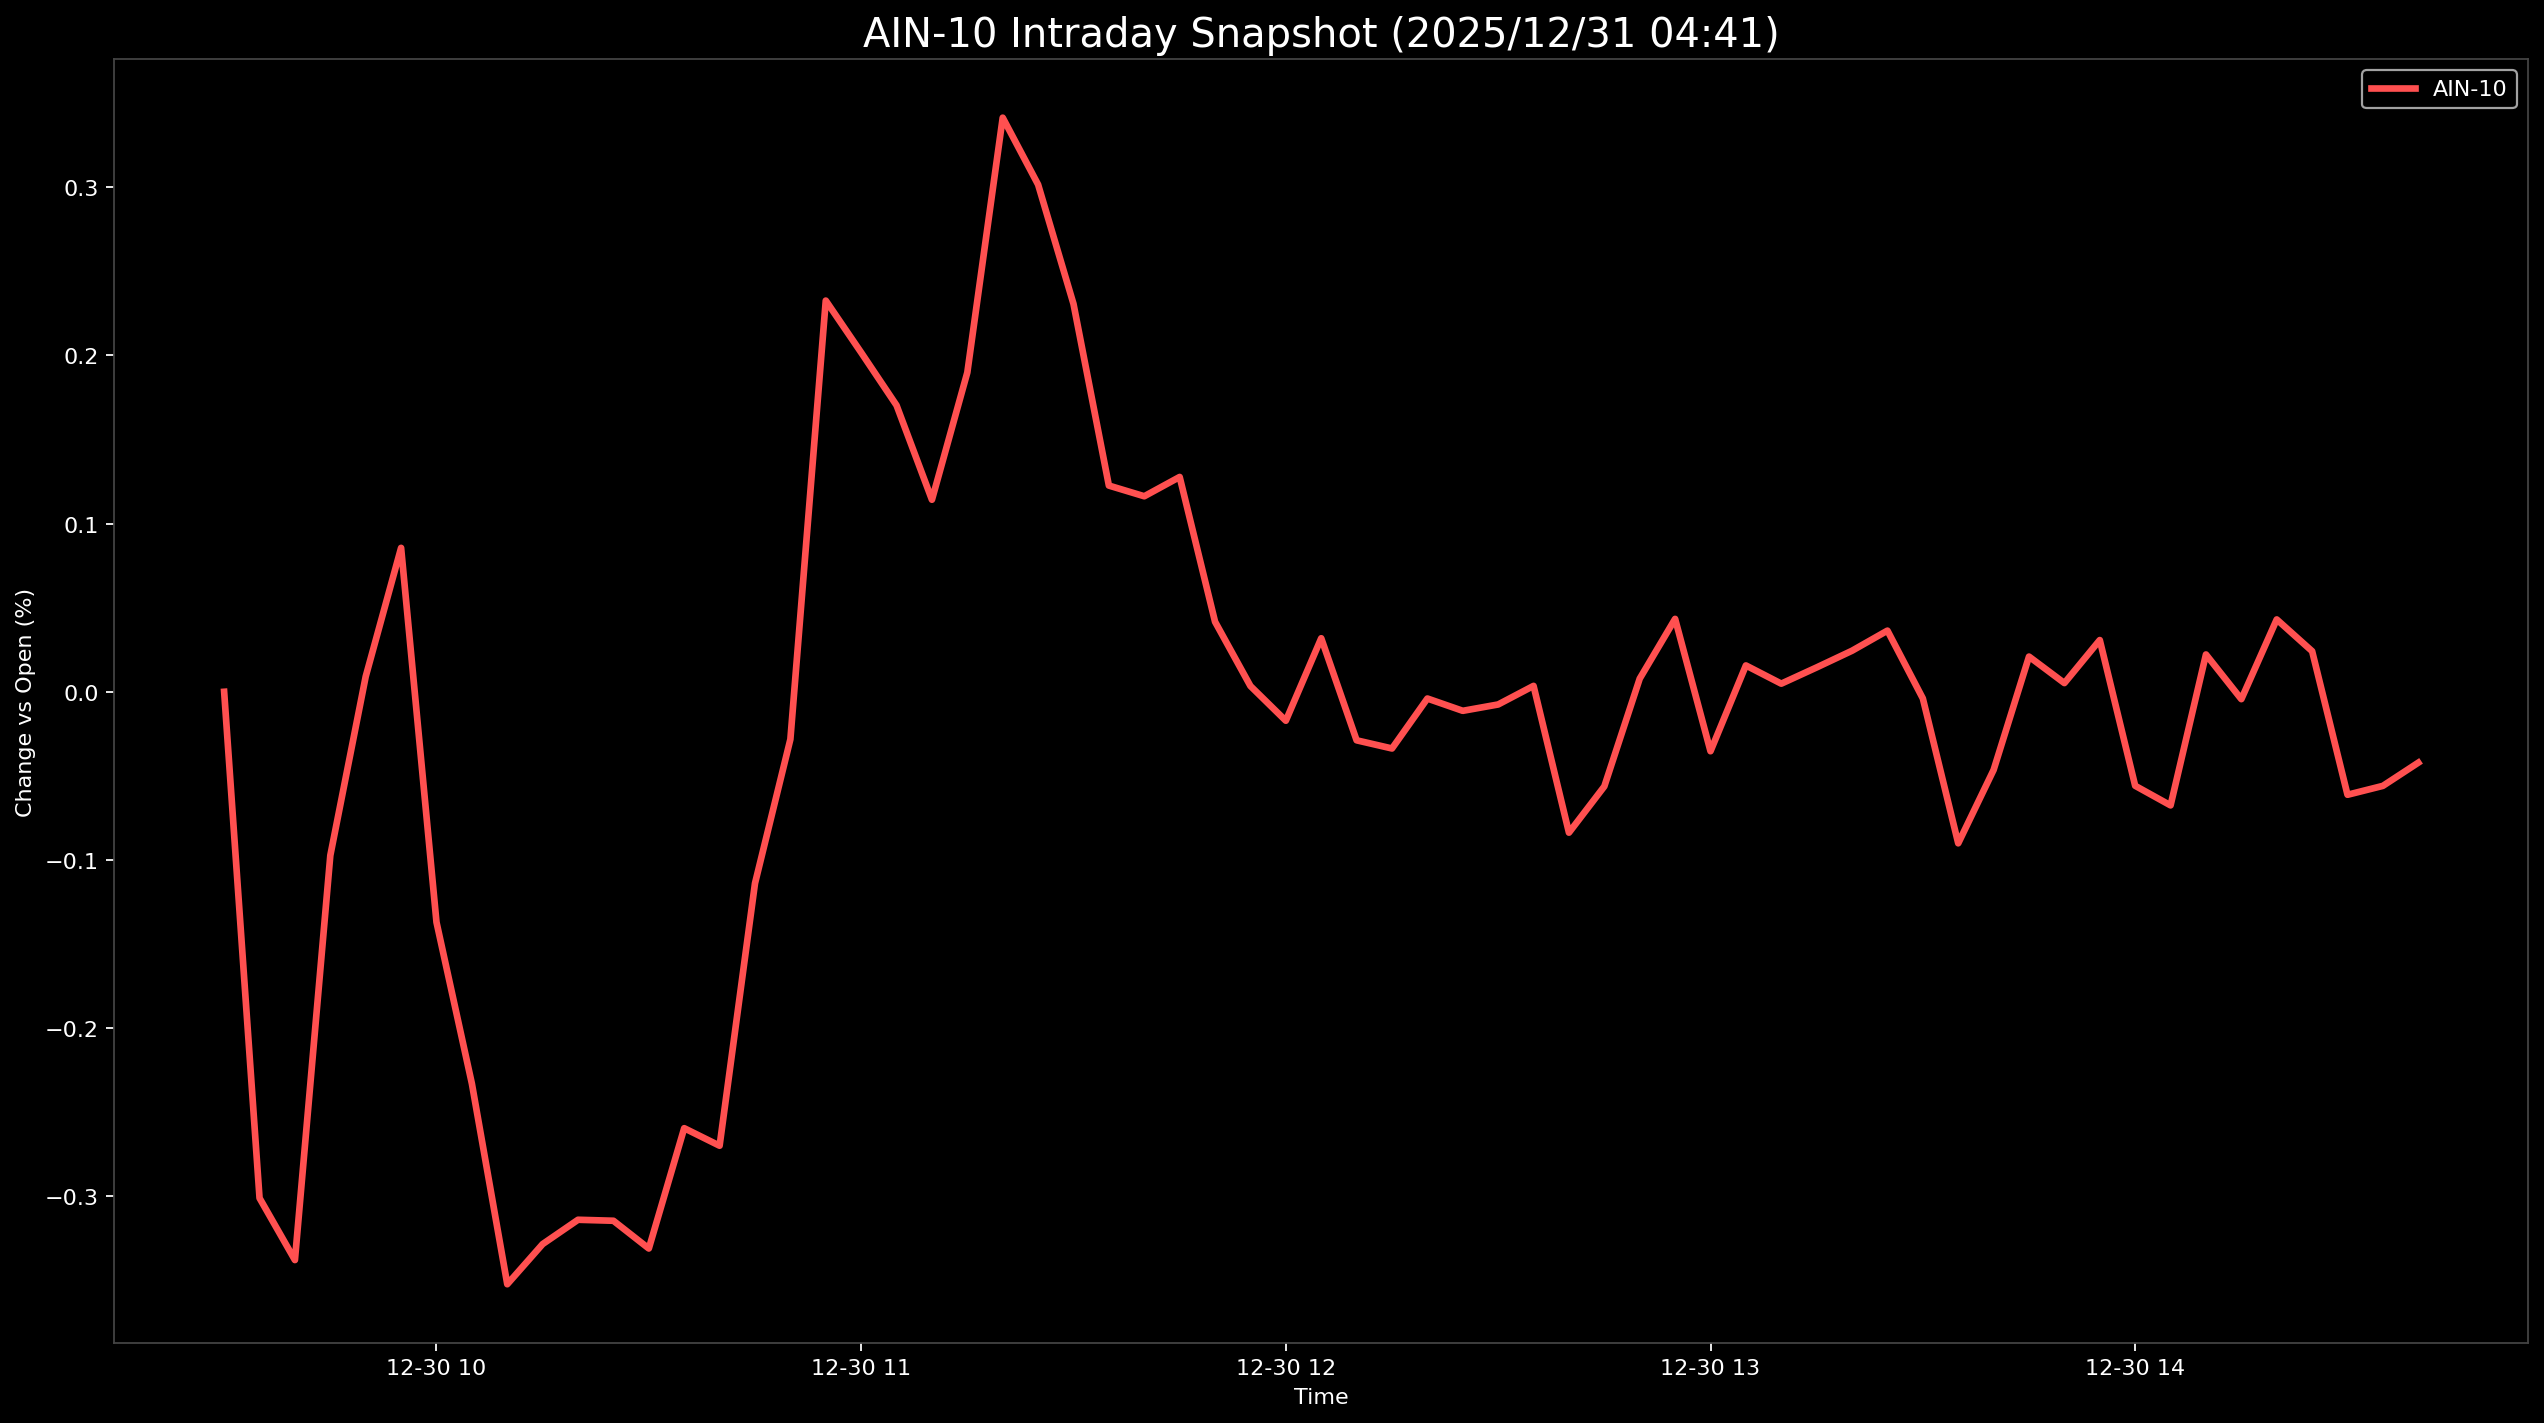

The file beside this chart, header and first rows:
Datetime, AIN-10
2025-12-30 09:30:00, 0.0
2025-12-30 09:35:00, -0.301
2025-12-30 09:40:00, -0.3378
2025-12-30 09:45:00, -0.09729
2025-12-30 09:50:00, 0.009068
2025-12-30 09:55:00, 0.08556
2025-12-30 10:00:00, -0.137
2025-12-30 10:05:00, -0.2329
2025-12-30 10:10:00, -0.3522
2025-12-30 10:15:00, -0.3283
2025-12-30 10:20:00, -0.3139
2025-12-30 10:25:00, -0.3145
2025-12-30 10:30:00, -0.331
2025-12-30 10:35:00, -0.2594
2025-12-30 10:40:00, -0.2699
2025-12-30 10:45:00, -0.1139
2025-12-30 10:50:00, -0.02823
2025-12-30 10:55:00, 0.2326
2025-12-30 11:00:00, 0.2017
2025-12-30 11:05:00, 0.1703
2025-12-30 11:10:00, 0.1142
2025-12-30 11:15:00, 0.1898
2025-12-30 11:20:00, 0.3413
2025-12-30 11:25:00, 0.3015
2025-12-30 11:30:00, 0.2306
2025-12-30 11:35:00, 0.1226
2025-12-30 11:40:00, 0.1162
2025-12-30 11:45:00, 0.1277
2025-12-30 11:50:00, 0.04163
2025-12-30 11:55:00, 0.003425
2025-12-30 12:00:00, -0.01721
2025-12-30 12:05:00, 0.03183
2025-12-30 12:10:00, -0.02885
2025-12-30 12:15:00, -0.03371
2025-12-30 12:20:00, -0.004005
2025-12-30 12:25:00, -0.01132
2025-12-30 12:30:00, -0.007542
2025-12-30 12:35:00, 0.003508
2025-12-30 12:40:00, -0.08375
2025-12-30 12:45:00, -0.05622
2025-12-30 12:50:00, 0.007834
2025-12-30 12:55:00, 0.04334
2025-12-30 13:00:00, -0.03534
2025-12-30 13:05:00, 0.01566
2025-12-30 13:10:00, 0.00483
2025-12-30 13:15:00, 0.01449
2025-12-30 13:20:00, 0.02441
2025-12-30 13:25:00, 0.03636
2025-12-30 13:30:00, -0.003961
2025-12-30 13:35:00, -0.09008
2025-12-30 13:40:00, -0.04643
2025-12-30 13:45:00, 0.02093
2025-12-30 13:50:00, 0.005174
2025-12-30 13:55:00, 0.03074
2025-12-30 14:00:00, -0.05588
2025-12-30 14:05:00, -0.06753
2025-12-30 14:10:00, 0.02218
2025-12-30 14:15:00, -0.004382
2025-12-30 14:20:00, 0.04301
2025-12-30 14:25:00, 0.02413
... 3 more rows
